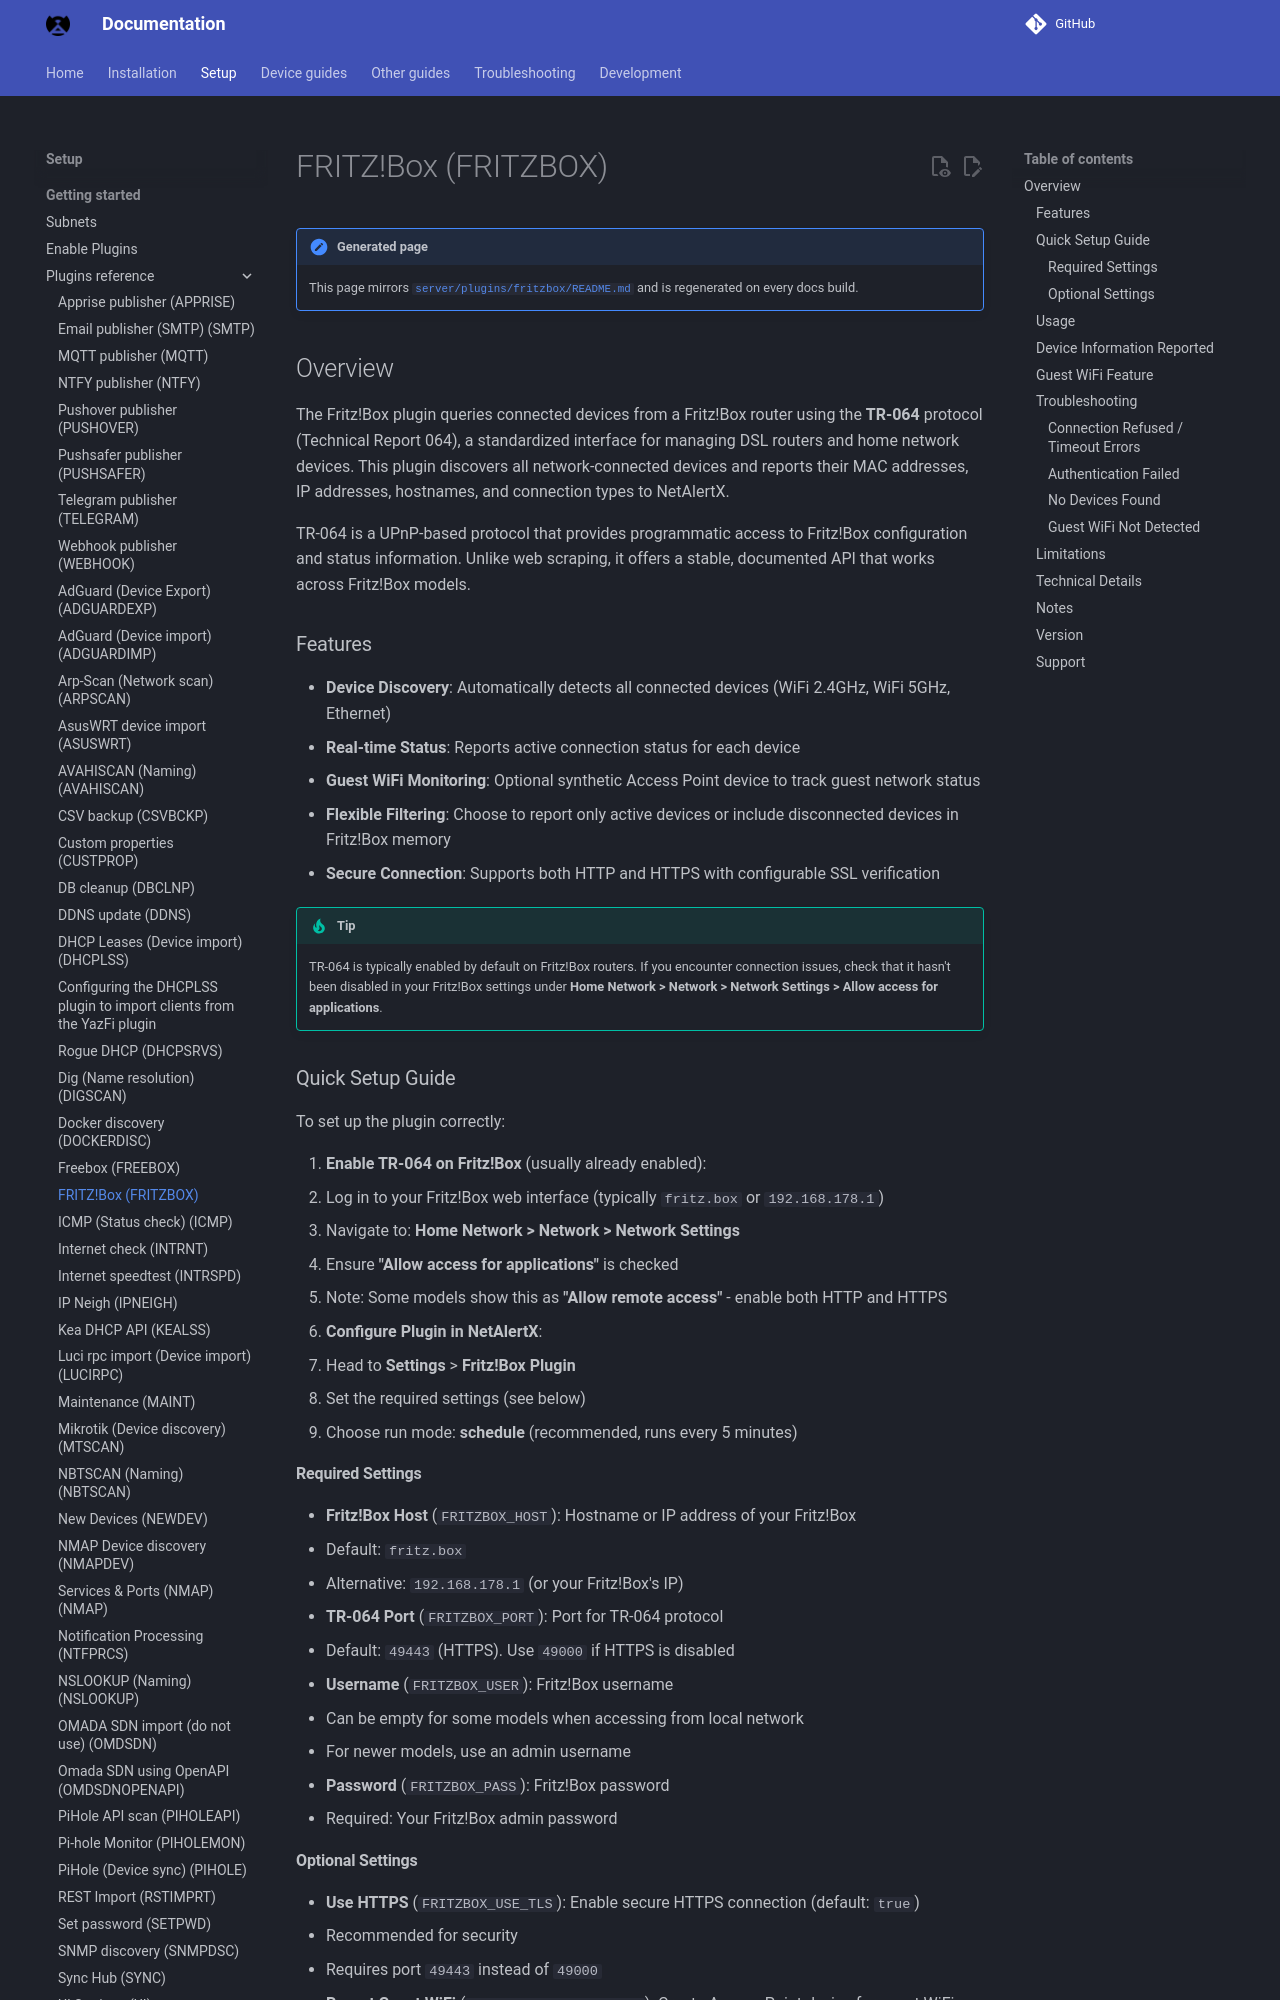

repository: bryanwills/NetAlertX · page: plugins/fritzbox/index.html · generator: mkdocs

## Overview

The Fritz!Box plugin queries connected devices from a Fritz!Box router using the **TR-064** protocol (Technical Report 064), a standardized interface for managing DSL routers and home network devices. This plugin discovers all network-connected devices and reports their MAC addresses, IP addresses, hostnames, and connection types to NetAlertX.

TR-064 is a UPnP-based protocol that provides programmatic access to Fritz!Box configuration and status information. Unlike web scraping, it offers a stable, documented API that works across Fritz!Box models.

### Features

- **Device Discovery**: Automatically detects all connected devices (WiFi 2.4GHz, WiFi 5GHz, Ethernet)
- **Real-time Status**: Reports active connection status for each device
- **Guest WiFi Monitoring**: Optional synthetic Access Point device to track guest network status
- **Flexible Filtering**: Choose to report only active devices or include disconnected devices in Fritz!Box memory
- **Secure Connection**: Supports both HTTP and HTTPS with configurable SSL verification

> [!TIP]
> TR-064 is typically enabled by default on Fritz!Box routers. If you encounter connection issues, check that it hasn't been disabled in your Fritz!Box settings under **Home Network > Network > Network Settings > Allow access for applications**.

### Quick Setup Guide

To set up the plugin correctly:

1. **Enable TR-064 on Fritz!Box** (usually already enabled):
   - Log in to your Fritz!Box web interface (typically `fritz.box` or `192.168.178.1`)
   - Navigate to: **Home Network > Network > Network Settings**
   - Ensure **"Allow access for applications"** is checked
   - Note: Some models show this as **"Allow remote access"** - enable both HTTP and HTTPS

2. **Configure Plugin in NetAlertX**:
   - Head to **Settings** > **Fritz!Box Plugin**
   - Set the required settings (see below)
   - Choose run mode: **schedule** (recommended, runs every 5 minutes)

#### Required Settings

- **Fritz!Box Host** (`FRITZBOX_HOST`): Hostname or IP address of your Fritz!Box
  - Default: `fritz.box`
  - Alternative: `192.168.178.1` (or your Fritz!Box's IP)

- **TR-064 Port** (`FRITZBOX_PORT`): Port for TR-064 protocol
  - Default: `49443` (HTTPS). Use `49000` if HTTPS is disabled

- **Username** (`FRITZBOX_USER`): Fritz!Box username
  - Can be empty for some models when accessing from local network
  - For newer models, use an admin username

- **Password** (`FRITZBOX_PASS`): Fritz!Box password
  - Required: Your Fritz!Box admin password
